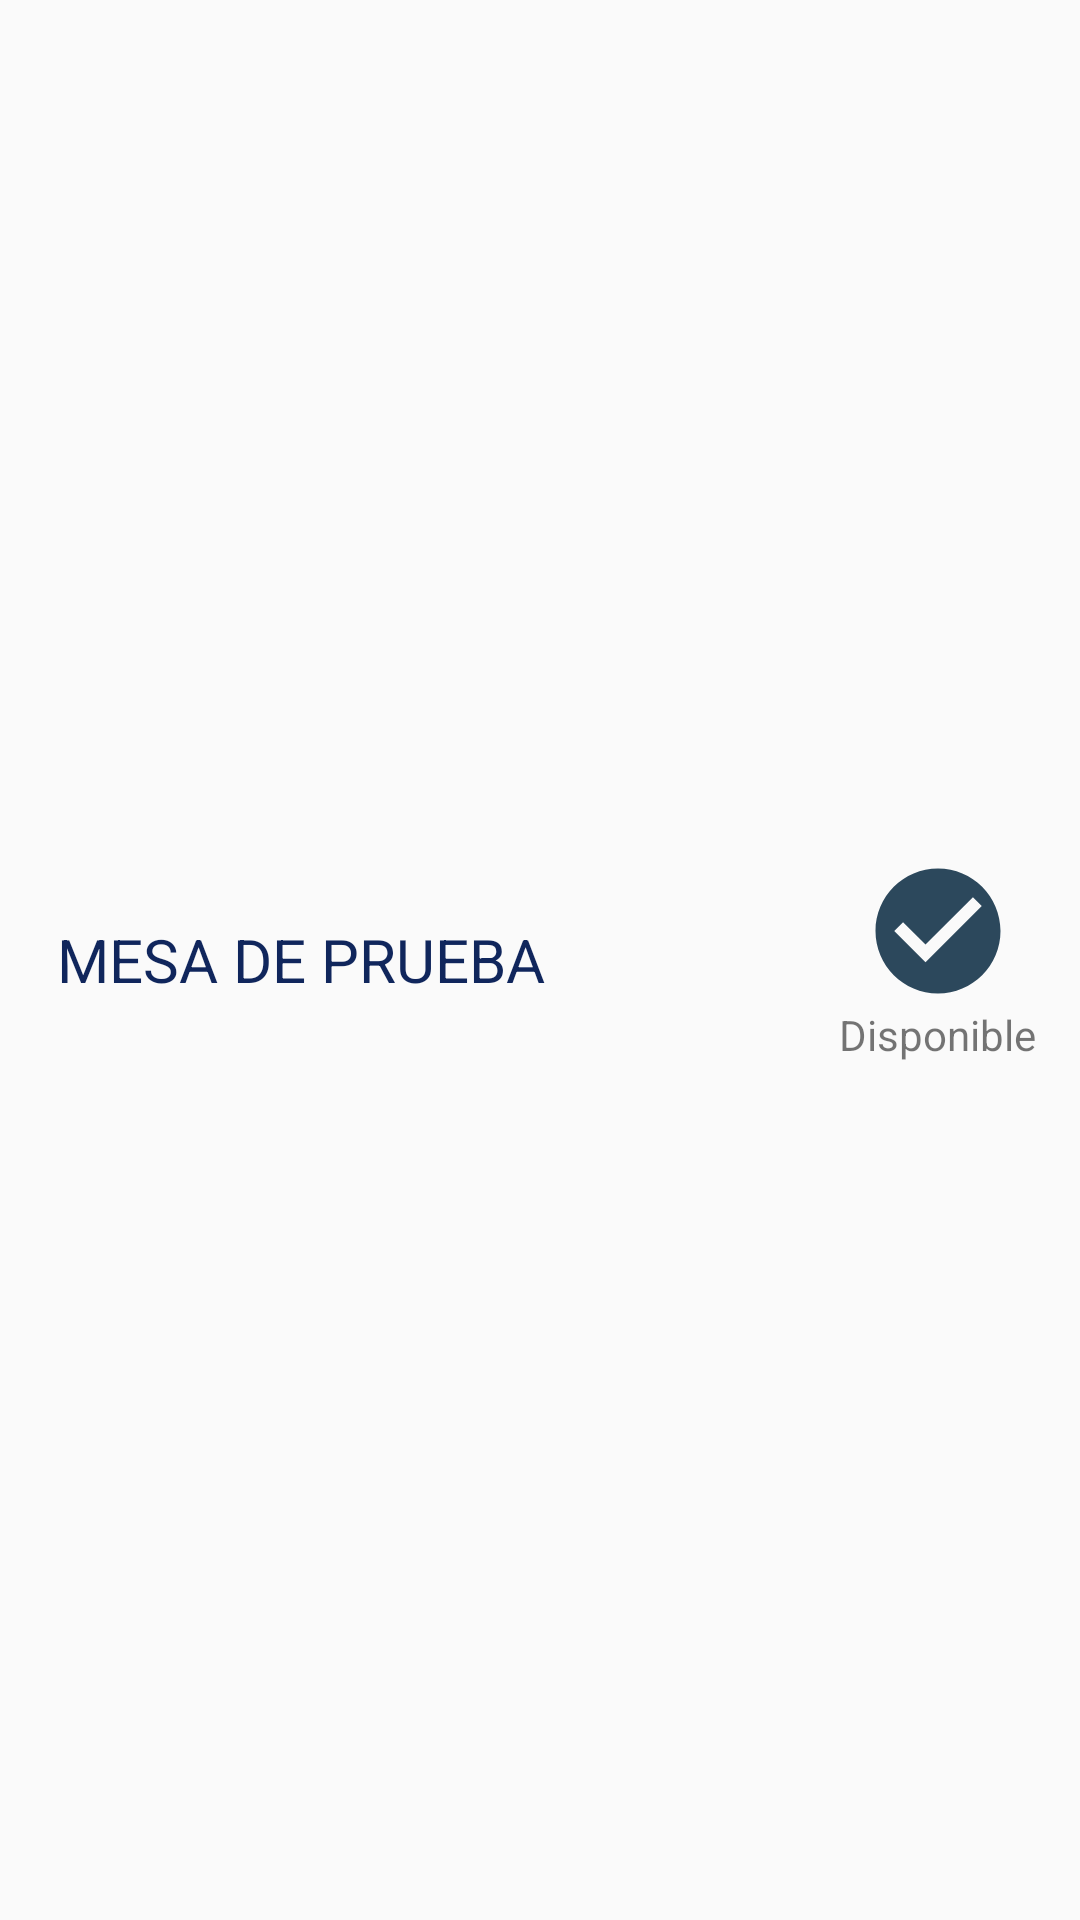

This screen was rendered from an Android layout file. Write that file and the resources it references.
<!-- AndroidManifest.xml: application theme AppTheme -->
<!-- res/layout/list_mesas.xml -->
<?xml version="1.0" encoding="utf-8"?>
<LinearLayout xmlns:android="http://schemas.android.com/apk/res/android"
    android:layout_width="match_parent"
    android:layout_height="wrap_content"
    android:gravity="center_vertical"
    android:orientation="horizontal"
    android:minHeight="?android:attr/listPreferredItemHeight"
    android:padding="3dp">

    <LinearLayout
        android:layout_width="0dp"
        android:layout_height="wrap_content"
        android:layout_weight="3"
        android:orientation="vertical"
        android:paddingLeft="16dp">

        <TextView
            android:id="@+id/tvTitle"
            android:layout_width="wrap_content"
            android:layout_height="wrap_content"
            android:text="MESA DE PRUEBA"
            android:textColor="@color/blueDark"
            android:textSize="20sp"/>

    </LinearLayout>

    <LinearLayout
        android:layout_width="0dp"
        android:layout_height="wrap_content"
        android:layout_weight="1"
        android:orientation="vertical"
        android:gravity="center">
        <ImageView
            android:id="@+id/imgStatus"
            android:layout_width="50dp"
            android:layout_height="50dp"
            android:src="@drawable/ic_check_circle_black_24dp"/>
        <TextView
            android:id="@+id/tvStatus"
            android:layout_width="wrap_content"
            android:layout_height="wrap_content"
            android:text="Disponible"/>
    </LinearLayout>

</LinearLayout>
<!-- resources referenced by this layout -->
<resources>
  <color name="blueDark">#10265C</color>
  <!-- drawable ic_check_circle_black_24dp (drawable) -->
  <vector android:height="24dp" android:tint="#2C485C"
      android:viewportHeight="24.0" android:viewportWidth="24.0"
      android:width="24dp" xmlns:android="http://schemas.android.com/apk/res/android">
      <path android:fillColor="#FF000000" android:pathData="M12,2C6.48,2 2,6.48 2,12s4.48,10 10,10 10,-4.48 10,-10S17.52,2 12,2zM10,17l-5,-5 1.41,-1.41L10,14.17l7.59,-7.59L19,8l-9,9z"/>
  </vector>
  <style name="AppTheme" parent="Theme.AppCompat.Light.DarkActionBar">
          
          <item name="colorPrimary">@color/colorPrimary</item>
          <item name="colorPrimaryDark">@color/colorPrimaryDark</item>
          <item name="colorAccent">@color/colorAccent</item>
      </style>
  <color name="colorPrimary">#2c485c</color>
  <color name="colorPrimaryDark">#002132</color>
  <color name="colorAccent">#587389</color>
</resources>
